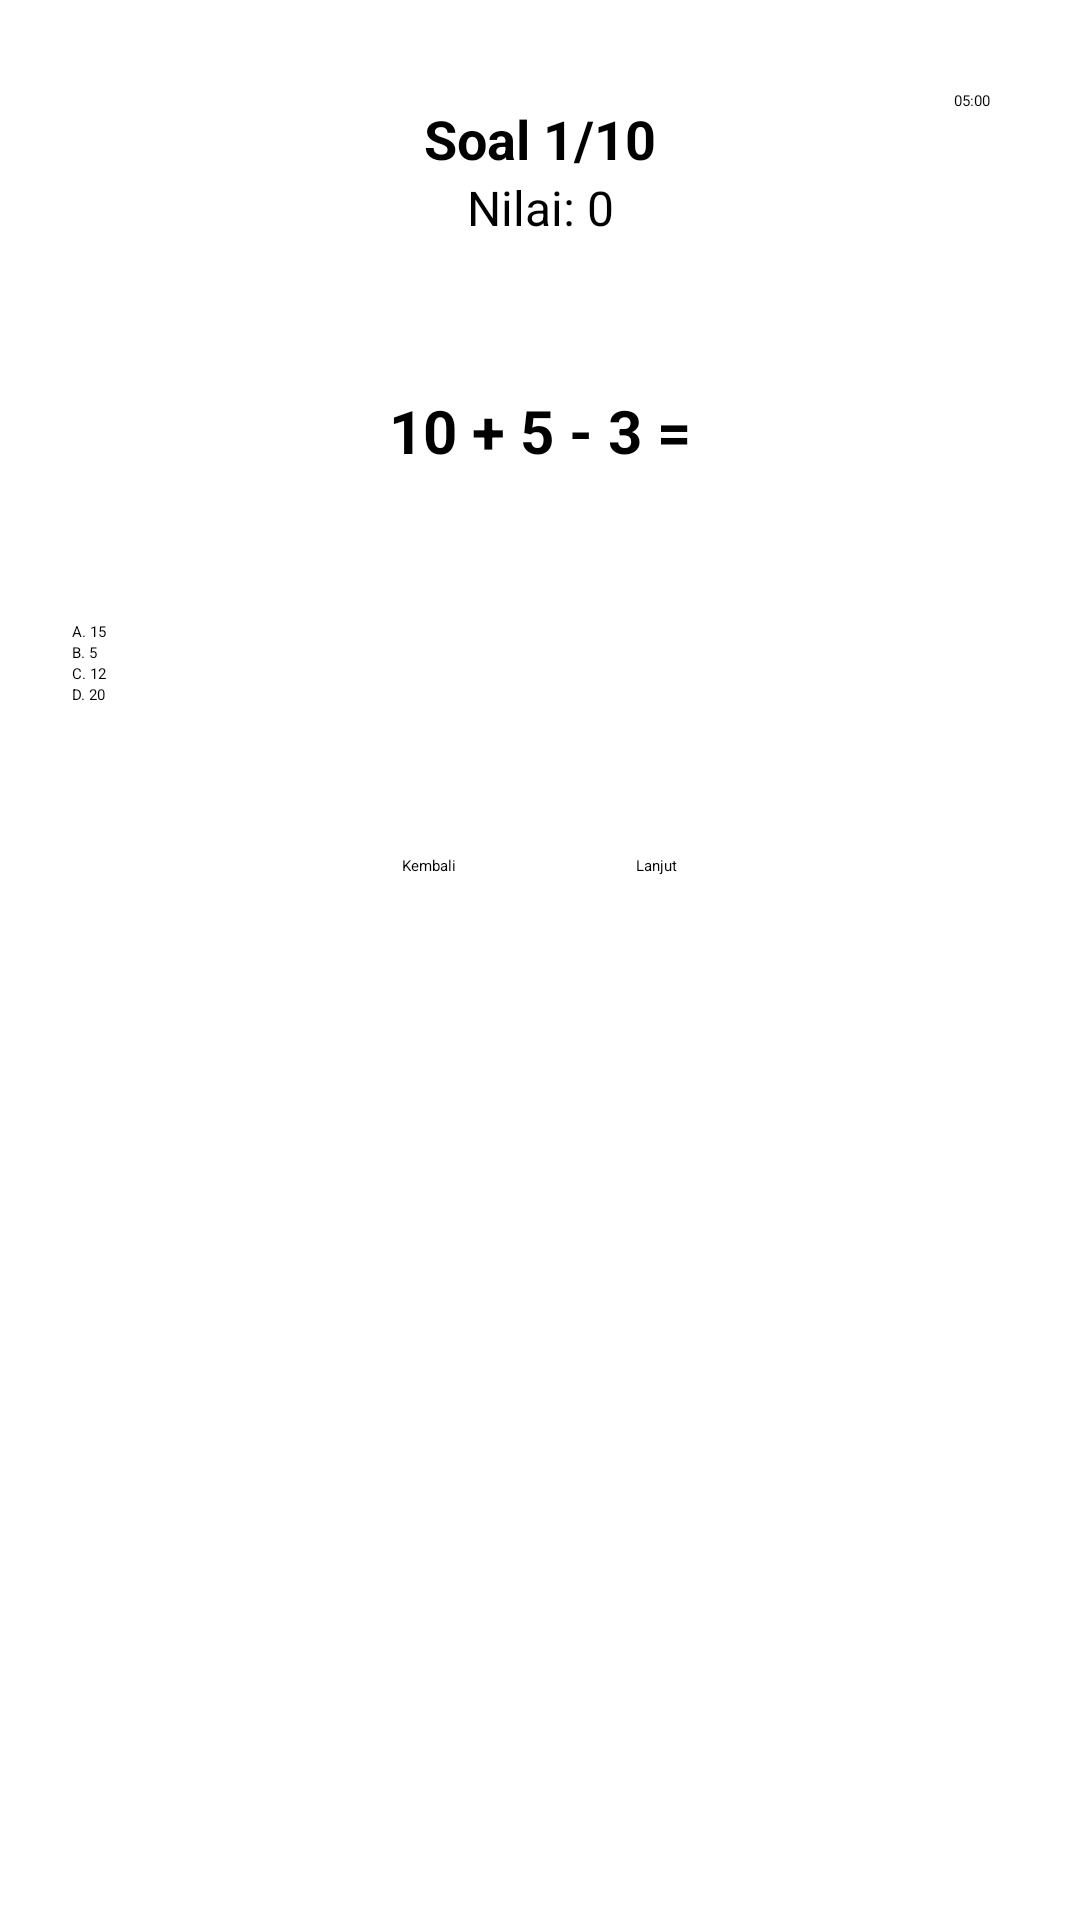

This screen was rendered from an Android layout file. Write that file and the resources it references.
<!-- AndroidManifest.xml: application theme Theme.Matematika_cer -->
<!-- res/layout/fragment_mulai_soal_siswa.xml -->
<?xml version="1.0" encoding="utf-8"?>
<androidx.constraintlayout.widget.ConstraintLayout xmlns:android="http://schemas.android.com/apk/res/android"
    xmlns:tools="http://schemas.android.com/tools"
    android:layout_width="match_parent"
    android:layout_height="match_parent"
    xmlns:app="http://schemas.android.com/apk/res-auto"
    android:orientation="vertical"
    android:padding="24dp"
    android:background="@color/white">

    
    <TextView
        android:id="@+id/teks_nomor_soal"
        android:layout_width="wrap_content"
        android:layout_height="wrap_content"
        app:layout_constraintStart_toStartOf="parent"
        app:layout_constraintEnd_toEndOf="parent"
        app:layout_constraintTop_toTopOf="parent"
        android:layout_marginTop="10dp"
        android:text="Soal 1/10"
        android:textSize="18sp"
        android:textStyle="bold" />

    <TextView
        android:id="@+id/teks_nilai_sementara"
        android:layout_width="wrap_content"
        android:layout_height="wrap_content"
        app:layout_constraintTop_toBottomOf="@id/teks_nomor_soal"
        app:layout_constraintStart_toStartOf="parent"
        app:layout_constraintEnd_toEndOf="parent"
        android:text="Nilai: 0"
        android:textSize="16sp"
        android:layout_marginBottom="12dp" />

    
    <TextView
        android:id="@+id/teks_timer"
        android:layout_width="wrap_content"
        android:layout_height="wrap_content"
        app:layout_constraintEnd_toEndOf="parent"
        app:layout_constraintTop_toTopOf="parent"
        android:text="05:00"
        android:padding="6dp"
        android:layout_gravity="end" />

    
    <TextView
        android:id="@+id/teks_pertanyaan"
        android:layout_width="match_parent"
        android:layout_height="wrap_content"
        app:layout_constraintStart_toStartOf="parent"
        app:layout_constraintEnd_toEndOf="parent"
        app:layout_constraintTop_toBottomOf="@id/teks_nilai_sementara"
        android:gravity="center"
        app:layout_goneMarginTop="30dp"
        android:text="10 + 5 - 3 ="
        android:textSize="20sp"
        android:textStyle="bold"
        android:layout_marginTop="50dp"
        android:layout_marginBottom="16dp" />

    
    <RadioGroup
        android:id="@+id/opsi_jawaban"
        android:layout_width="match_parent"
        android:layout_height="wrap_content"
        android:orientation="vertical"
        app:layout_constraintTop_toBottomOf="@id/teks_pertanyaan"
        android:layout_marginTop="50dp">

        <RadioButton android:id="@+id/jawaban_a" android:layout_width="wrap_content" android:layout_height="wrap_content" android:text="A. 15" />
        <RadioButton android:id="@+id/jawaban_b" android:layout_width="wrap_content" android:layout_height="wrap_content" android:text="B. 5" />
        <RadioButton android:id="@+id/jawaban_c" android:layout_width="wrap_content" android:layout_height="wrap_content" android:text="C. 12" />
        <RadioButton android:id="@+id/jawaban_d" android:layout_width="wrap_content" android:layout_height="wrap_content" android:text="D. 20" />
    </RadioGroup>

    
    <LinearLayout
        android:layout_width="match_parent"
        android:layout_height="wrap_content"
        android:layout_marginTop="50dp"
        android:gravity="center"
        android:orientation="horizontal"
        app:layout_constraintEnd_toEndOf="parent"
        app:layout_constraintStart_toStartOf="parent"
        app:layout_constraintTop_toBottomOf="@+id/opsi_jawaban">

        <androidx.appcompat.widget.AppCompatButton
            android:id="@+id/btn_kembali_soal"
            android:layout_width="wrap_content"
            android:layout_height="wrap_content"
            android:background="@drawable/regis_selector"
            android:text="Kembali" />

        <Space
            android:layout_width="60dp"
            android:layout_height="wrap_content" />

        <androidx.appcompat.widget.AppCompatButton
            android:id="@+id/btn_lanjut"
            android:layout_width="wrap_content"
            android:layout_height="wrap_content"
            android:background="@drawable/login_selector"
            android:text="Lanjut" />
    </LinearLayout>
</androidx.constraintlayout.widget.ConstraintLayout>
<!-- resources referenced by this layout -->
<resources>
  <color name="white">#FFFFFFFF</color>
  <!-- drawable login_selector (drawable) -->
  <?xml version="1.0" encoding="utf-8"?>
  <selector xmlns:android="http://schemas.android.com/apk/res/android">
  
      <item android:drawable="@drawable/tombollogin1" android:state_pressed="false"/>
      <item android:drawable="@drawable/tombollogin0" android:state_pressed="true"/>
  
  </selector>
  <!-- drawable regis_selector (drawable) -->
  <?xml version="1.0" encoding="utf-8"?>
  <selector xmlns:android="http://schemas.android.com/apk/res/android">
  
      <item android:drawable="@drawable/tomboldaftar0" android:state_pressed="true"/>
      <item android:drawable="@drawable/tomboldaftar1" android:state_pressed="false"/>
  
  </selector>
</resources>
